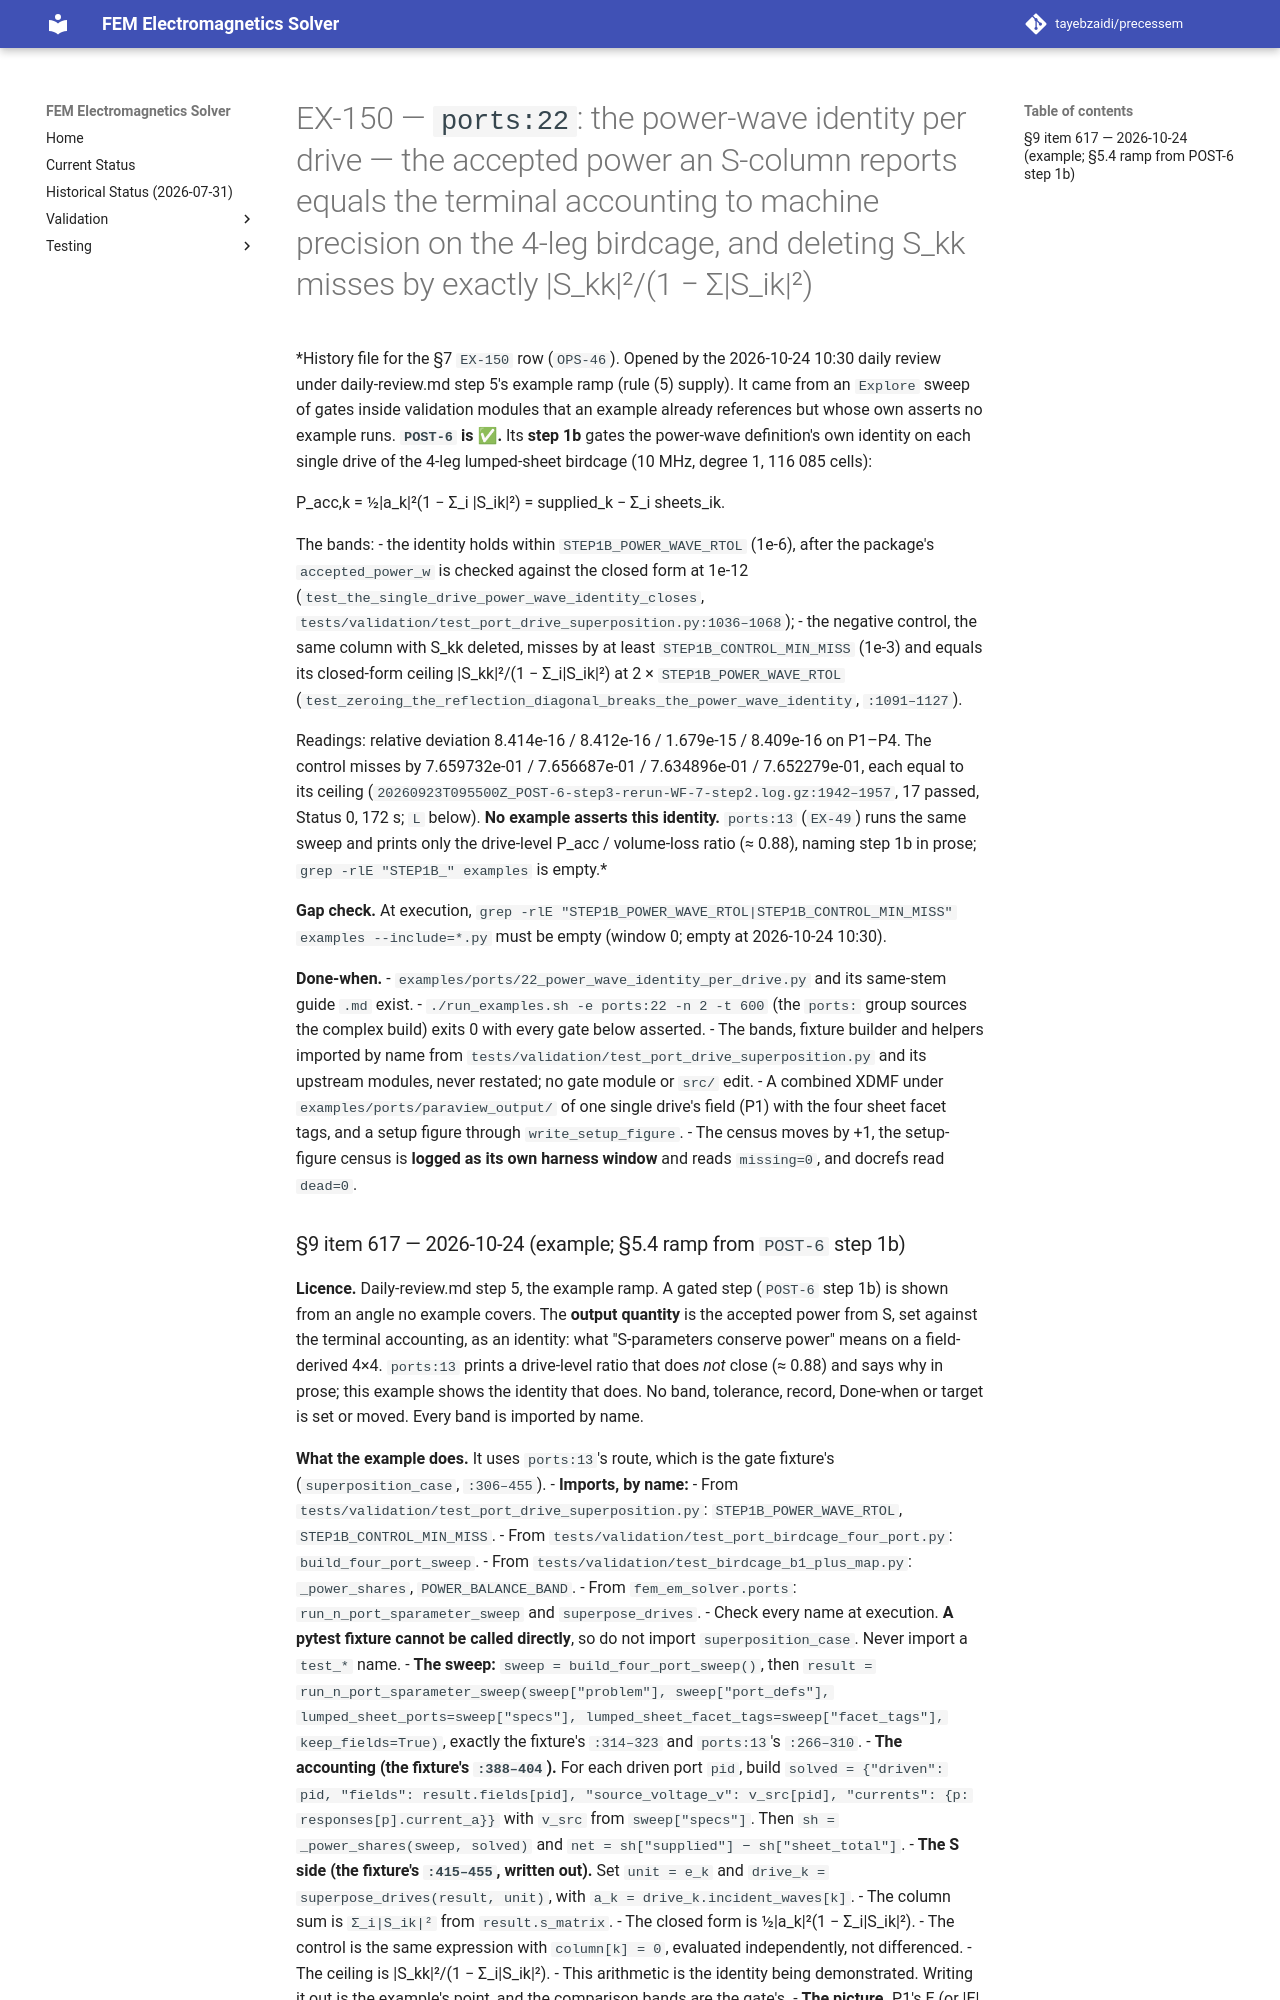

repository: tayebzaidi/precessem · page: planning/chunks/EX-150/index.html · generator: mkdocs

# EX-150 — `ports:22`: the power-wave identity per drive — the accepted power an S-column reports equals the terminal accounting to machine precision on the 4-leg birdcage, and deleting S_kk misses by exactly |S_kk|²/(1 − Σ|S_ik|²)

*History file for the §7 `EX-150` row (`OPS-46`). Opened by the 2026-10-24 10:30 daily review under daily-review.md step 5's example ramp (rule (5) supply). It came from an `Explore` sweep of gates inside validation modules that an example already references but whose own asserts no example runs. **`POST-6` is ✅.** Its **step 1b** gates the power-wave definition's own identity on each single drive of the 4-leg lumped-sheet birdcage (10 MHz, degree 1, 116 085 cells):

P_acc,k = ½|a_k|²(1 − Σ_i |S_ik|²) = supplied_k − Σ_i sheets_ik.

The bands:
- the identity holds within `STEP1B_POWER_WAVE_RTOL` (1e-6), after the package's `accepted_power_w` is checked against the closed form at 1e-12 (`test_the_single_drive_power_wave_identity_closes`, `tests/validation/test_port_drive_superposition.py:1036–1068`);
- the negative control, the same column with S_kk deleted, misses by at least `STEP1B_CONTROL_MIN_MISS` (1e-3) and equals its closed-form ceiling |S_kk|²/(1 − Σ_i|S_ik|²) at 2 × `STEP1B_POWER_WAVE_RTOL` (`test_zeroing_the_reflection_diagonal_breaks_the_power_wave_identity`, `:1091–1127`).

Readings: relative deviation 8.414e-16 / 8.412e-16 / 1.679e-15 / 8.409e-16 on P1–P4. The control misses by 7.659732e-01 / 7.656687e-01 / 7.634896e-01 / 7.652279e-01, each equal to its ceiling (`20260923T095500Z_POST-6-step3-rerun-WF-7-step2.log.gz:1942–1957`, 17 passed, Status 0, 172 s; `L` below). **No example asserts this identity.** `ports:13` (`EX-49`) runs the same sweep and prints only the drive-level P_acc / volume-loss ratio (≈ 0.88), naming step 1b in prose; `grep -rlE "STEP1B_" examples` is empty.*

**Gap check.** At execution, `grep -rlE "STEP1B_POWER_WAVE_RTOL|STEP1B_CONTROL_MIN_MISS" examples --include=*.py` must be empty (window 0; empty at 2026-10-24 10:30).

**Done-when.**
- `examples/ports/22_power_wave_identity_per_drive.py` and its same-stem guide `.md` exist.
- `./run_examples.sh -e ports:22 -n 2 -t 600` (the `ports:` group sources the complex build) exits 0 with every gate below asserted.
- The bands, fixture builder and helpers imported by name from `tests/validation/test_port_drive_superposition.py` and its upstream modules, never restated; no gate module or `src/` edit.
- A combined XDMF under `examples/ports/paraview_output/` of one single drive's field (P1) with the four sheet facet tags, and a setup figure through `write_setup_figure`.
- The census moves by +1, the setup-figure census is **logged as its own harness window** and reads `missing=0`, and docrefs read `dead=0`.
